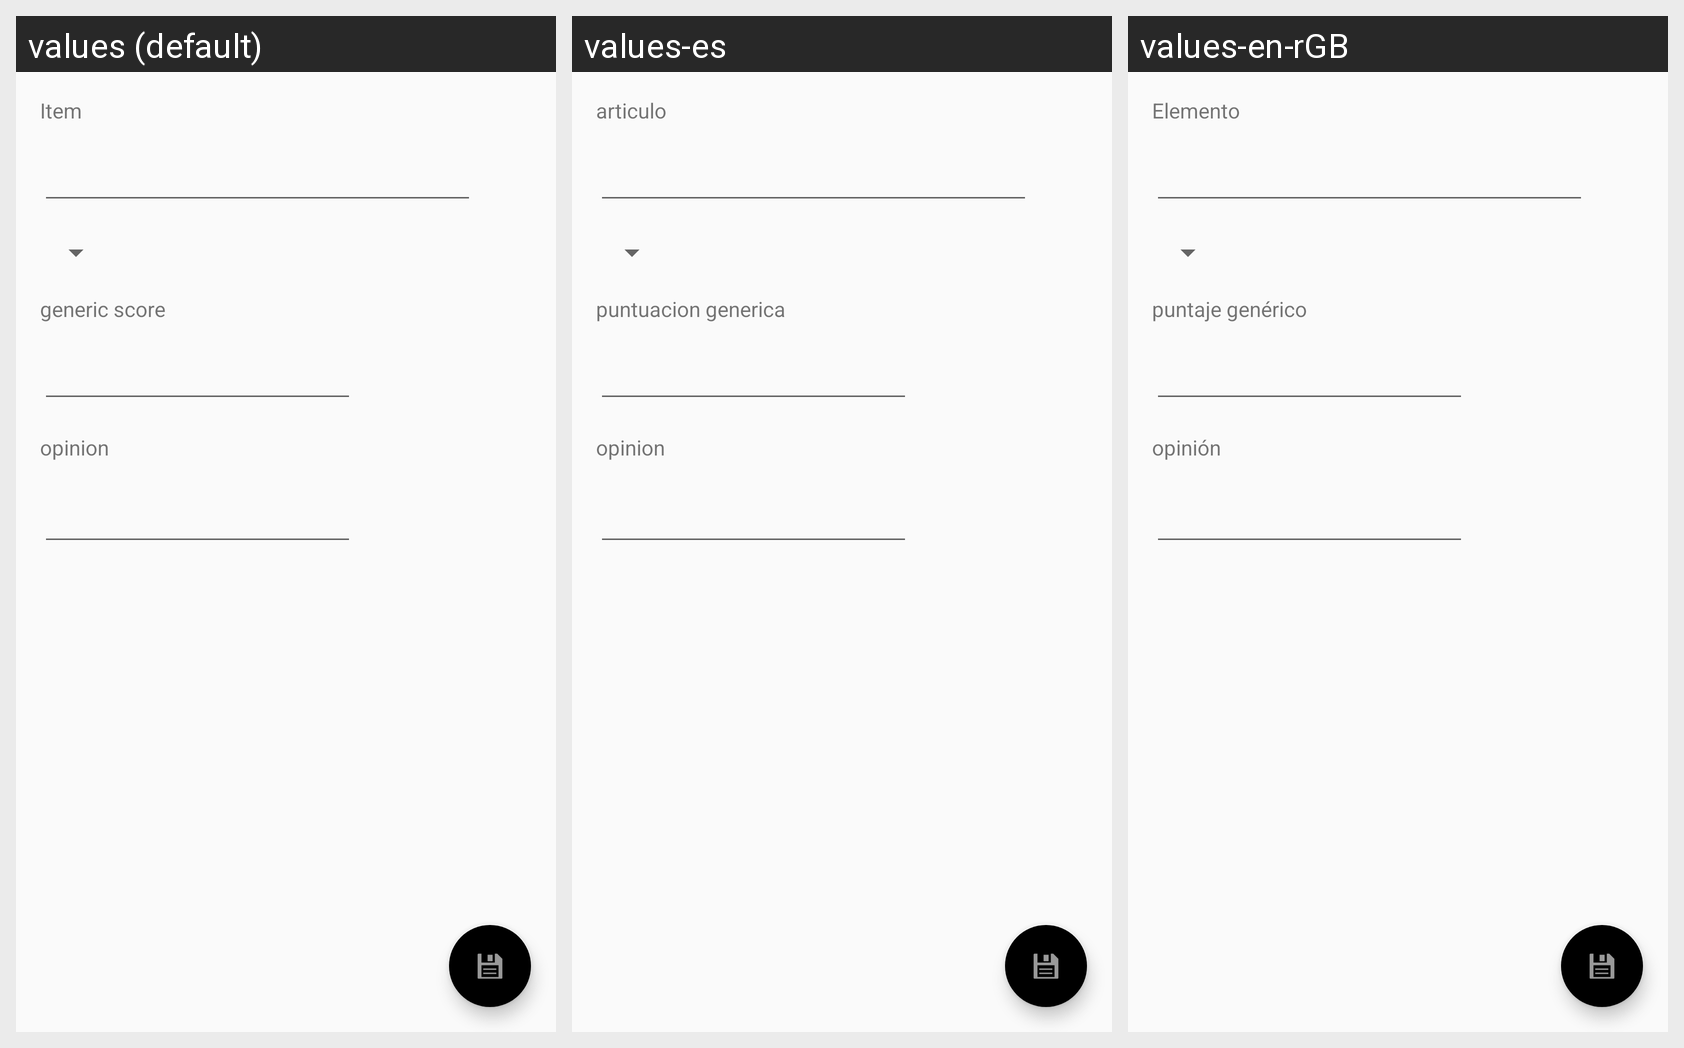

The same Android screen rendered under several of its app's locales, left to right. List the strings drawn on it with the default value and each locale's translation.
Android screen res/layout/fragment_review_add.xml rendered under 3 locales, left to right: values (default), values-es, values-en-rGB. Device: Nexus 5 (rendered at 1080×1920; each locale shown at half size, 540×960, under a caption strip naming it); theme AppTheme.
Strings drawn on this screen, with the default value and each locale's value (text and hints the layout hard-codes appear in the picture but are not listed):

f_review_add_tvArticulo
  values: Item
  values-es: articulo
  values-en-rGB: Elemento

f_review_add_tvPuntuacion
  values: generic score
  values-es: puntuacion generica
  values-en-rGB: puntaje genérico

f_review_add_tvOpiniont
  values: opinion
  values-es: opinion
  values-en-rGB: opinión
